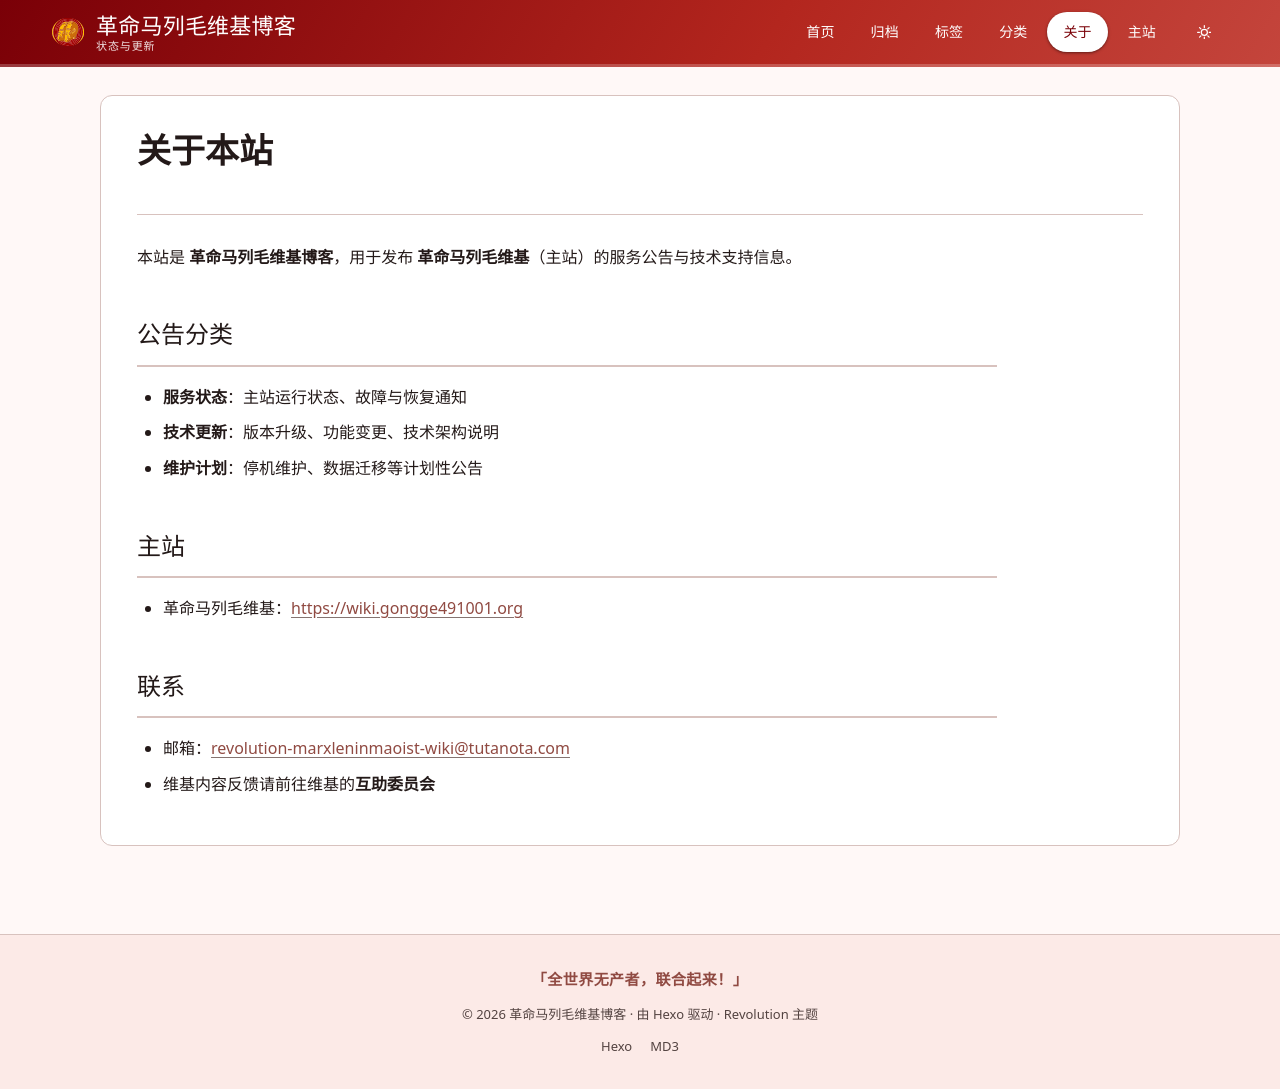

repository: gongge491002-lgtm/gongge491002-lgtm.github.io · page: about/index.html · generator: jekyll

---
title: 关于本站
---

本站是 **革命马列毛维基博客**，用于发布 **革命马列毛维基**（主站）的服务公告与技术支持信息。

## 公告分类

- **服务状态**：主站运行状态、故障与恢复通知
- **技术更新**：版本升级、功能变更、技术架构说明
- **维护计划**：停机维护、数据迁移等计划性公告

## 主站

- 革命马列毛维基：https://wiki.gongge491001.org

## 联系

- 邮箱：revolution-marxleninmaoist-wiki@tutanota.com
- 维基内容反馈请前往维基的**互助委员会**
